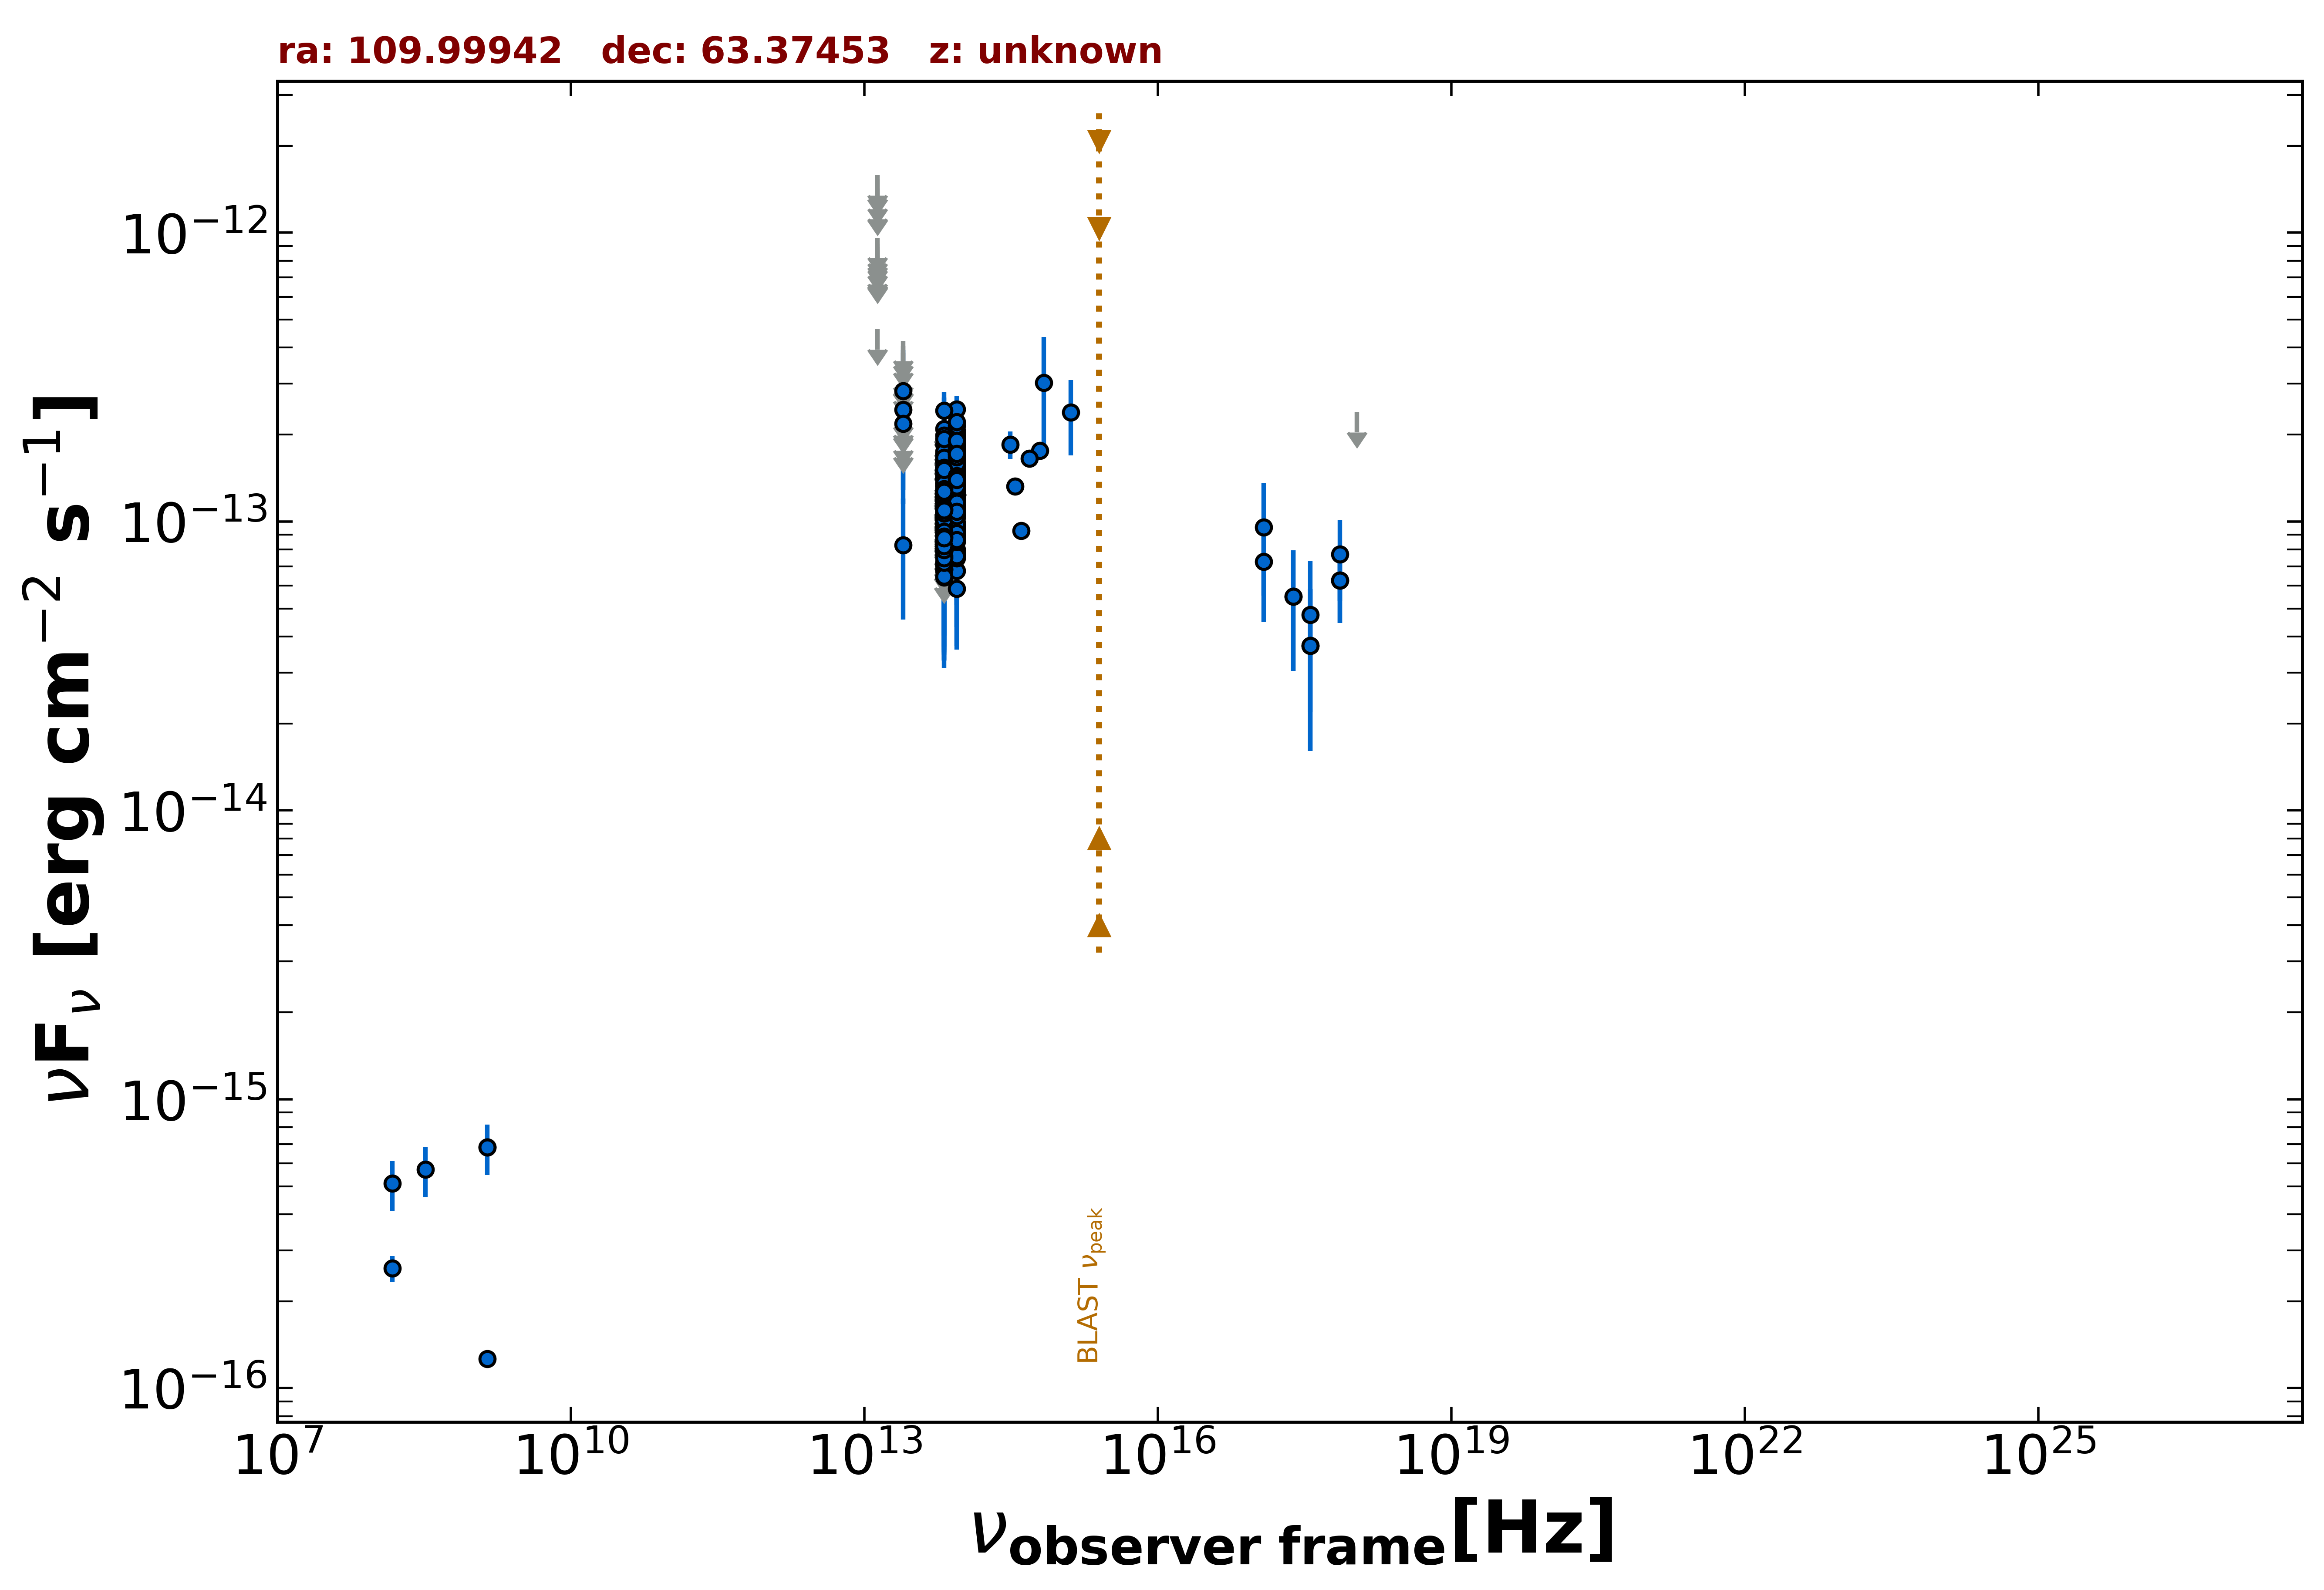

The data file committed next to this chart (first rows):
freq., flux, err_flux, MJD_start, MJD_end, flag, catalog, reference
1.400e+09, 1.263e-16, 2.050e-18, 55000, 55000, , FIRST, White et al. 1997  ApJ  475 479
1.400e+09, 6.818e-16, 2.520e-17, 55000, 55000, , NVSS, Condon et al. 1998  AJ  115  1693
2.418e+17, 5.494e-14, 2.450e-14, 53431, 53432, , 1OUSX, Giommi et al. in preparation
3.627e+17, 3.718e-14, 2.110e-14, 53431, 53432, , 1OUSX, Giommi et al. in preparation
7.253e+17, 6.247e-14, 1.799e-14, 53431, 53432, , 1OUSX, Giommi et al. in preparation
1.088e+18, 2.395e-13, 0.000e+00, 53431, 53432, UL, 1OUSX, Giommi et al. in preparation
7.253e+17, 7.718e-14, 2.424e-14, 55000, 55000, , 2SXPS, Evans et al. 2020  ApJS  247  54
1.209e+17, 9.547e-14, 4.015e-14, 55000, 55000, , 2SXPS, Evans et al. 2020  ApJS  247  54
3.627e+17, 4.752e-14, 2.559e-14, 55000, 55000, , 2SXPS, Evans et al. 2020  ApJS  247  54
1.500e+08, 2.602e-16, 2.645e-17, 55000, 55000, , TGSS150, Intema et al. 2017  A&A  598  A781
8.817e+13, 1.357e-13, 1.950e-15, 55000, 55000, , UNWISE, Schlafly et al. 2019  ApJS  240  30
6.517e+13, 9.852e-14, 2.830e-15, 55000, 55000, , UNWISE, Schlafly et al. 2019  ApJS  240  30
8.817e+13, 1.500e-13, 5.800e-15, 55000, 55000, , WISE, Wright et al. 2010  AJ  140  1868
6.517e+13, 1.222e-13, 7.300e-15, 55000, 55000, , WISE, Wright et al. 2010  AJ  140  1868
2.498e+13, 8.301e-14, 3.716e-14, 55000, 55000, , WISE, Wright et al. 2010  AJ  140  1868
1.363e+13, 4.634e-13, 0.000e+00, 55000, 55000, UL, WISE, Wright et al. 2010  AJ  140  1868
8.817e+13, 1.546e-13, 4.150e-14, 56746, 56746, , NEOWISE, Mainzer et al. 2014  ApJ  792  30
6.517e+13, 1.203e-13, 3.461e-14, 56746, 56746, , NEOWISE, Mainzer et al. 2014  ApJ  792  30
8.817e+13, 1.316e-13, 2.190e-14, 56746, 56746, , NEOWISE, Mainzer et al. 2014  ApJ  792  30
6.517e+13, 1.230e-13, 0.000e+00, 56746, 56746, UL, NEOWISE, Mainzer et al. 2014  ApJ  792  30
8.817e+13, 9.472e-14, 2.942e-14, 56746, 56746, , NEOWISE, Mainzer et al. 2014  ApJ  792  30
6.517e+13, 9.591e-14, 3.221e-14, 56746, 56746, , NEOWISE, Mainzer et al. 2014  ApJ  792  30
8.817e+13, 1.556e-13, 2.345e-14, 56745, 56745, , NEOWISE, Mainzer et al. 2014  ApJ  792  30
6.517e+13, 1.207e-13, 4.421e-14, 56745, 56745, , NEOWISE, Mainzer et al. 2014  ApJ  792  30
8.817e+13, 1.700e-13, 2.100e-14, 56746, 56746, , NEOWISE, Mainzer et al. 2014  ApJ  792  30
6.517e+13, 1.411e-13, 0.000e+00, 56746, 56746, UL, NEOWISE, Mainzer et al. 2014  ApJ  792  30
8.817e+13, 1.555e-13, 2.155e-14, 56746, 56746, , NEOWISE, Mainzer et al. 2014  ApJ  792  30
6.517e+13, 6.790e-14, 3.217e-14, 56746, 56746, , NEOWISE, Mainzer et al. 2014  ApJ  792  30
8.817e+13, 1.438e-13, 2.155e-14, 56746, 56746, , NEOWISE, Mainzer et al. 2014  ApJ  792  30
6.517e+13, 8.619e-14, 3.772e-14, 56746, 56746, , NEOWISE, Mainzer et al. 2014  ApJ  792  30
8.817e+13, 1.153e-13, 2.061e-14, 56745, 56745, , NEOWISE, Mainzer et al. 2014  ApJ  792  30
6.517e+13, 1.230e-13, 4.673e-14, 56745, 56745, , NEOWISE, Mainzer et al. 2014  ApJ  792  30
8.817e+13, 8.783e-14, 2.197e-14, 56746, 56746, , NEOWISE, Mainzer et al. 2014  ApJ  792  30
6.517e+13, 8.036e-14, 4.023e-14, 56746, 56746, , NEOWISE, Mainzer et al. 2014  ApJ  792  30
8.817e+13, 7.996e-14, 2.850e-14, 56746, 56746, , NEOWISE, Mainzer et al. 2014  ApJ  792  30
6.517e+13, 6.734e-14, 3.426e-14, 56746, 56746, , NEOWISE, Mainzer et al. 2014  ApJ  792  30
8.817e+13, 1.039e-13, 2.205e-14, 56745, 56745, , NEOWISE, Mainzer et al. 2014  ApJ  792  30
6.517e+13, 1.139e-13, 3.189e-14, 56745, 56745, , NEOWISE, Mainzer et al. 2014  ApJ  792  30
8.817e+13, 1.519e-13, 2.390e-14, 56745, 56745, , NEOWISE, Mainzer et al. 2014  ApJ  792  30
6.517e+13, 9.312e-14, 4.623e-14, 56745, 56745, , NEOWISE, Mainzer et al. 2014  ApJ  792  30
8.817e+13, 1.266e-13, 2.535e-14, 56746, 56746, , NEOWISE, Mainzer et al. 2014  ApJ  792  30
6.517e+13, 7.999e-14, 3.363e-14, 56746, 56746, , NEOWISE, Mainzer et al. 2014  ApJ  792  30
8.817e+13, 1.514e-13, 2.295e-14, 56746, 56746, , NEOWISE, Mainzer et al. 2014  ApJ  792  30
6.517e+13, 1.533e-13, 3.865e-14, 56746, 56746, , NEOWISE, Mainzer et al. 2014  ApJ  792  30
8.817e+13, 1.370e-13, 2.245e-14, 56745, 56745, , NEOWISE, Mainzer et al. 2014  ApJ  792  30
6.517e+13, 1.420e-13, 0.000e+00, 56745, 56745, UL, NEOWISE, Mainzer et al. 2014  ApJ  792  30
8.817e+13, 1.183e-13, 2.973e-14, 57463, 57463, , NEOWISE, Mainzer et al. 2014  ApJ  792  30
6.517e+13, 1.350e-13, 0.000e+00, 57463, 57463, UL, NEOWISE, Mainzer et al. 2014  ApJ  792  30
8.817e+13, 1.280e-13, 2.190e-14, 57463, 57463, , NEOWISE, Mainzer et al. 2014  ApJ  792  30
6.517e+13, 1.223e-13, 3.870e-14, 57463, 57463, , NEOWISE, Mainzer et al. 2014  ApJ  792  30
8.817e+13, 1.728e-13, 2.575e-14, 57463, 57463, , NEOWISE, Mainzer et al. 2014  ApJ  792  30
6.517e+13, 7.044e-14, 3.440e-14, 57463, 57463, , NEOWISE, Mainzer et al. 2014  ApJ  792  30
8.817e+13, 7.778e-14, 2.142e-14, 57463, 57463, , NEOWISE, Mainzer et al. 2014  ApJ  792  30
6.517e+13, 1.038e-13, 3.104e-14, 57463, 57463, , NEOWISE, Mainzer et al. 2014  ApJ  792  30
8.817e+13, 1.089e-13, 2.294e-14, 57463, 57463, , NEOWISE, Mainzer et al. 2014  ApJ  792  30
6.517e+13, 1.548e-13, 3.715e-14, 57463, 57463, , NEOWISE, Mainzer et al. 2014  ApJ  792  30
8.817e+13, 1.202e-13, 2.340e-14, 56937, 56937, , NEOWISE, Mainzer et al. 2014  ApJ  792  30
6.517e+13, 1.894e-13, 0.000e+00, 56937, 56937, UL, NEOWISE, Mainzer et al. 2014  ApJ  792  30
8.817e+13, 1.435e-13, 2.325e-14, 56937, 56937, , NEOWISE, Mainzer et al. 2014  ApJ  792  30
6.517e+13, 1.244e-13, 3.502e-14, 56937, 56937, , NEOWISE, Mainzer et al. 2014  ApJ  792  30
... 601 more rows
